6-way image classification set "data" from GitHub (crumeike/ASTRA); label vocabulary: slight damage, moderate damage, extensive damage, complete damage, debris, undamaged.

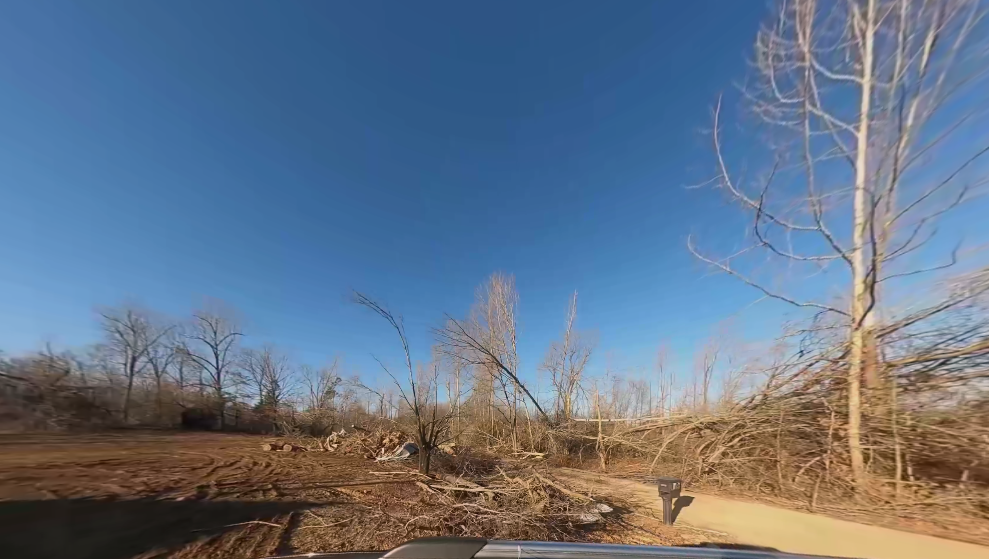
Label: debris

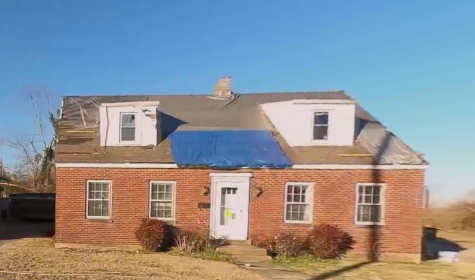
Label: moderate damage

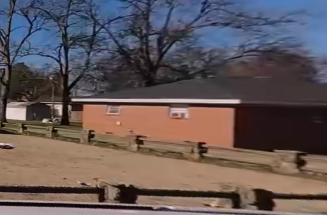
Label: undamaged

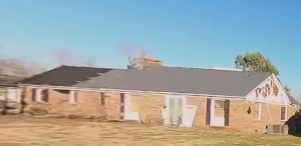
Label: complete damage

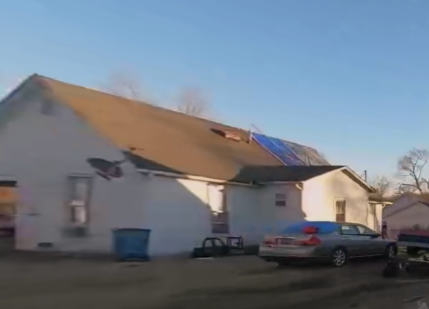
Label: slight damage

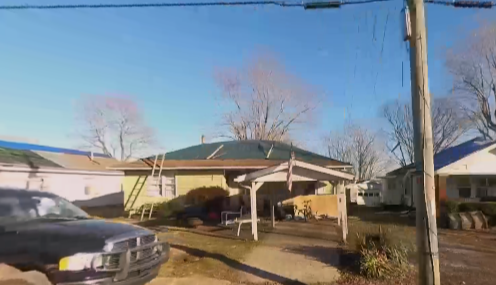
Label: extensive damage
